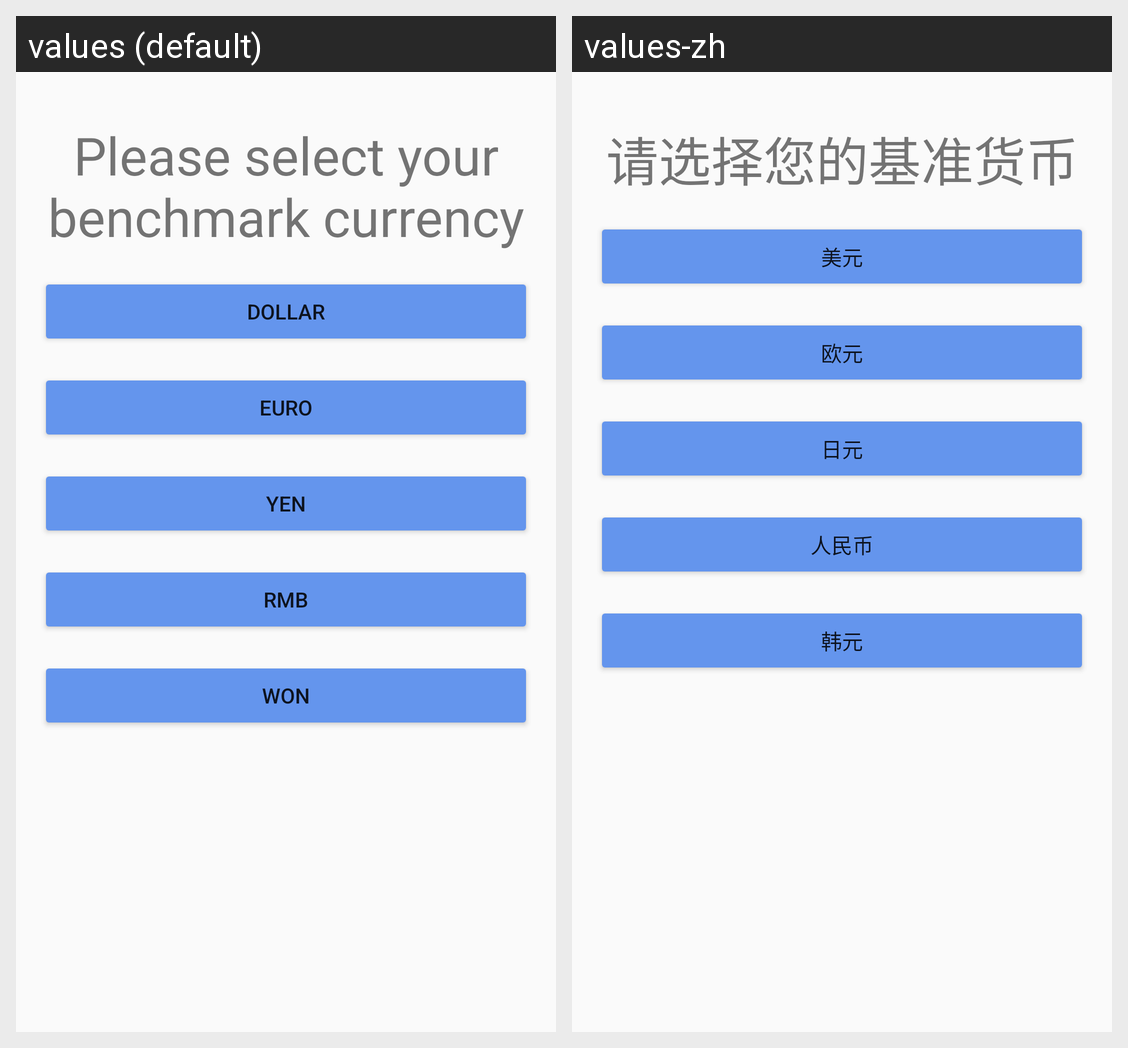

Translations of the strings shown on this Android screen, per locale in the grid:
Android screen res/layout/activity_third_1.xml rendered under 2 locales, left to right: values (default), values-zh. Device: Nexus 5 (rendered at 1080×1920; each locale shown at half size, 540×960, under a caption strip naming it); theme AppTheme.
Strings drawn on this screen, with the default value and each locale's value (text and hints the layout hard-codes, and strings that could not be matched under every locale, appear in the picture but are not listed):

tishi
  values: Please select your benchmark currency
  values-zh: 请选择您的基准货币

dollar
  values: dollar
  values-zh: 美元

euro
  values: Euro
  values-zh: 欧元

yen
  values: yen
  values-zh: 日元

rmb
  values: RMB
  values-zh: 人民币

won
  values: won
  values-zh: 韩元
